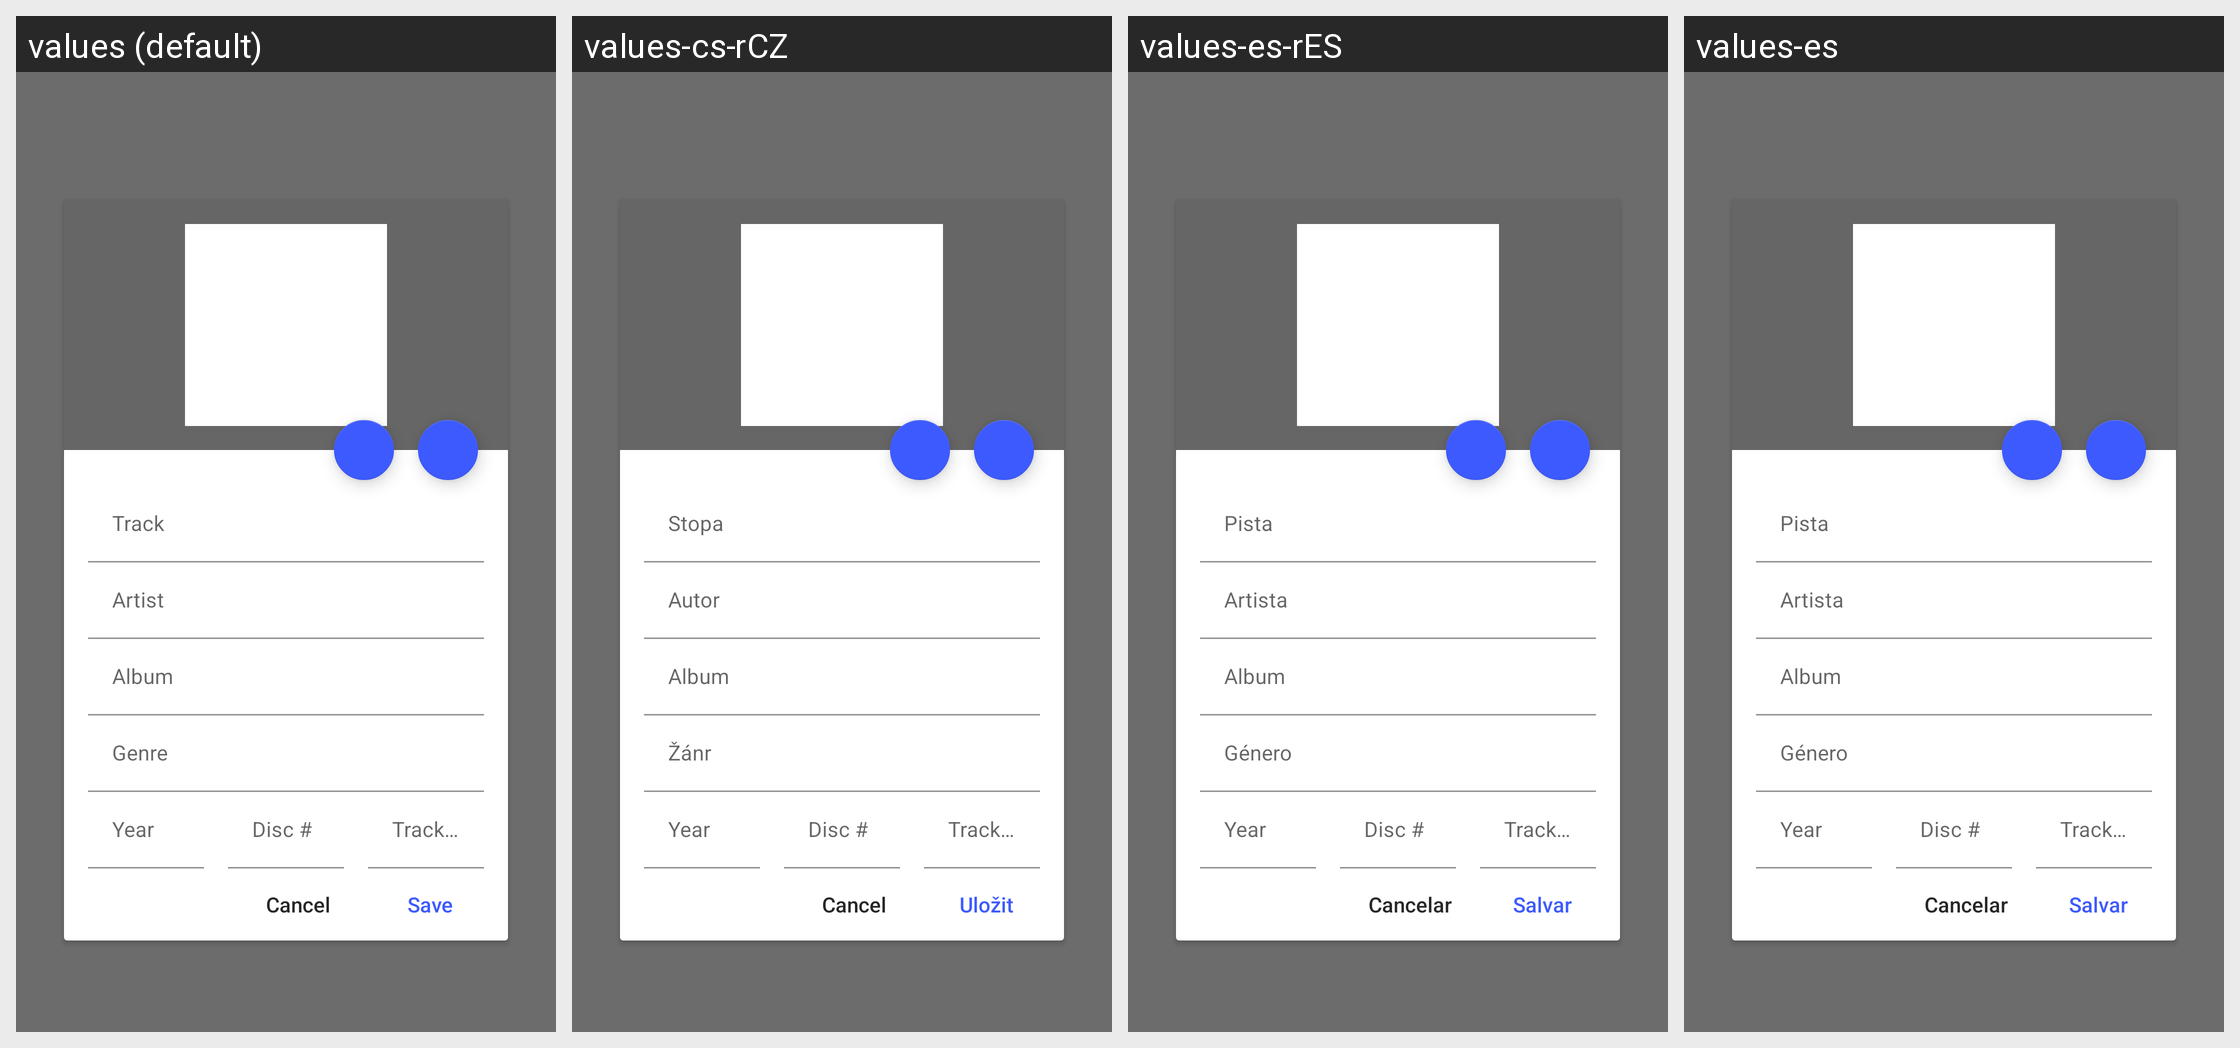

For this localized Android screen grid, give each drawn string resource with its value in every locale shown.
Android screen res/layout/fragment_edit_info.xml rendered under 4 locales, left to right: values (default), values-cs-rCZ, values-es-rES, values-es. Device: Nexus 5 (rendered at 1080×1920; each locale shown at half size, 540×960, under a caption strip naming it); theme AppTheme.
Other locales in the repository, not shown: values-af-rZA, values-fi-rFI, values-fr, values-fr-rFR, values-it, values-it-rIT, values-pt, values-pt-rBR, values-pt-rPT, values-sr-rSP, values-vi-rVN.
Strings drawn on this screen, with the default value and each locale's value (text and hints the layout hard-codes, and strings that could not be matched under every locale, appear in the picture but are not listed):

edit_info_year
  values: Year
  values-cs-rCZ: Year  [not translated; the default value is used]
  values-es-rES: Year
  values-es: Year  [not translated; the default value is used]

edit_info_disc
  values: Disc #
  values-cs-rCZ: Disc #  [not translated; the default value is used]
  values-es-rES: Disc #
  values-es: Disc #  [not translated; the default value is used]

edit_info_track
  values: Track #
  values-cs-rCZ: Track #  [not translated; the default value is used]
  values-es-rES: Track #
  values-es: Track #  [not translated; the default value is used]

popup_positive_save
  values: Save
  values-cs-rCZ: Uložit
  values-es-rES: Salvar  [from values-es]
  values-es: Salvar

popup_negative_cancel
  values: Cancel
  values-cs-rCZ: Cancel  [not translated; the default value is used]
  values-es-rES: Cancelar  [from values-es]
  values-es: Cancelar
